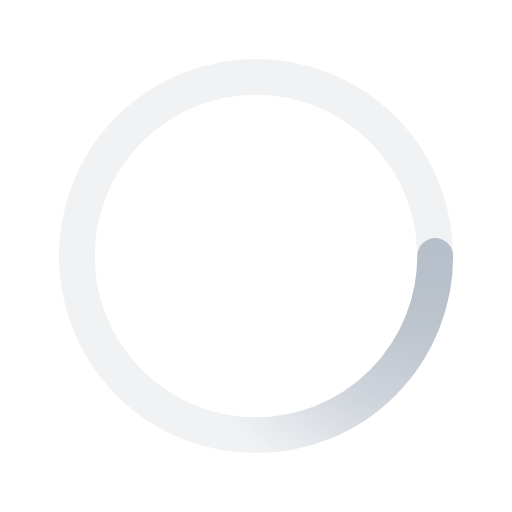
t = 0.00 s
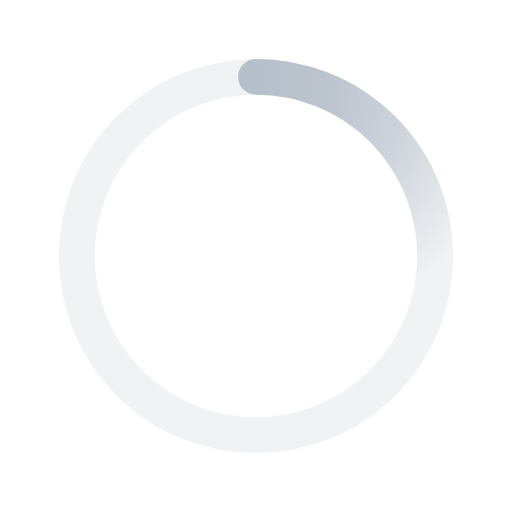
t = 0.50 s
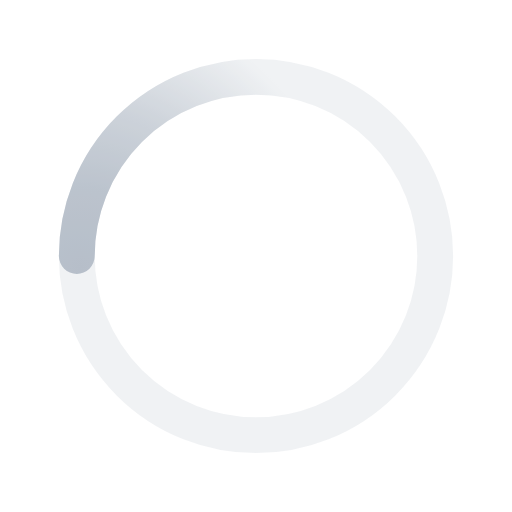
t = 1.00 s
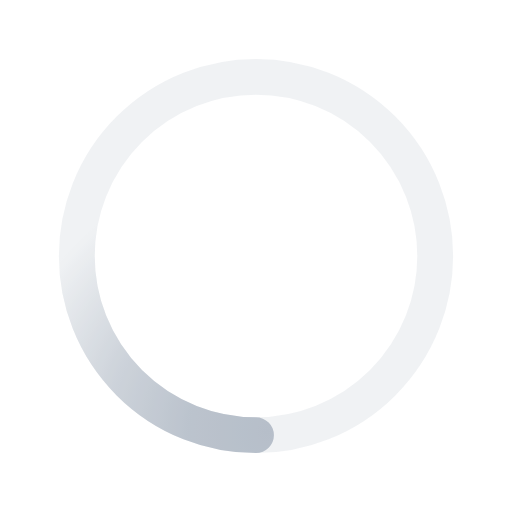
t = 1.50 s

The animated SVG that drew these frames (rendered in a browser with its animation timeline set to each time). Animation: 1 SMIL element (animateTransform=1); one cycle of 2.00 s, repeats indefinitely.

<svg xmlns='http://www.w3.org/2000/svg' viewBox='0 0 200 200'><radialGradient id='a12' cx='.66' fx='.66' cy='.3125' fy='.3125' gradientTransform='scale(1.5)'><stop offset='0' stop-color='#B6BEC9'></stop><stop offset='.3' stop-color='#B6BEC9' stop-opacity='.9'></stop><stop offset='.6' stop-color='#B6BEC9' stop-opacity='.6'></stop><stop offset='.8' stop-color='#B6BEC9' stop-opacity='.3'></stop><stop offset='1' stop-color='#B6BEC9' stop-opacity='0'></stop></radialGradient><circle transform-origin='center' fill='none' stroke='url(#a12)' stroke-width='14' stroke-linecap='round' stroke-dasharray='200 1000' stroke-dashoffset='0' cx='100' cy='100' r='70'><animateTransform type='rotate' attributeName='transform' calcMode='spline' dur='2' values='360;0' keyTimes='0;1' keySplines='0 0 1 1' repeatCount='indefinite'></animateTransform></circle><circle transform-origin='center' fill='none' opacity='.2' stroke='#B6BEC9' stroke-width='14' stroke-linecap='round' cx='100' cy='100' r='70'></circle></svg>
